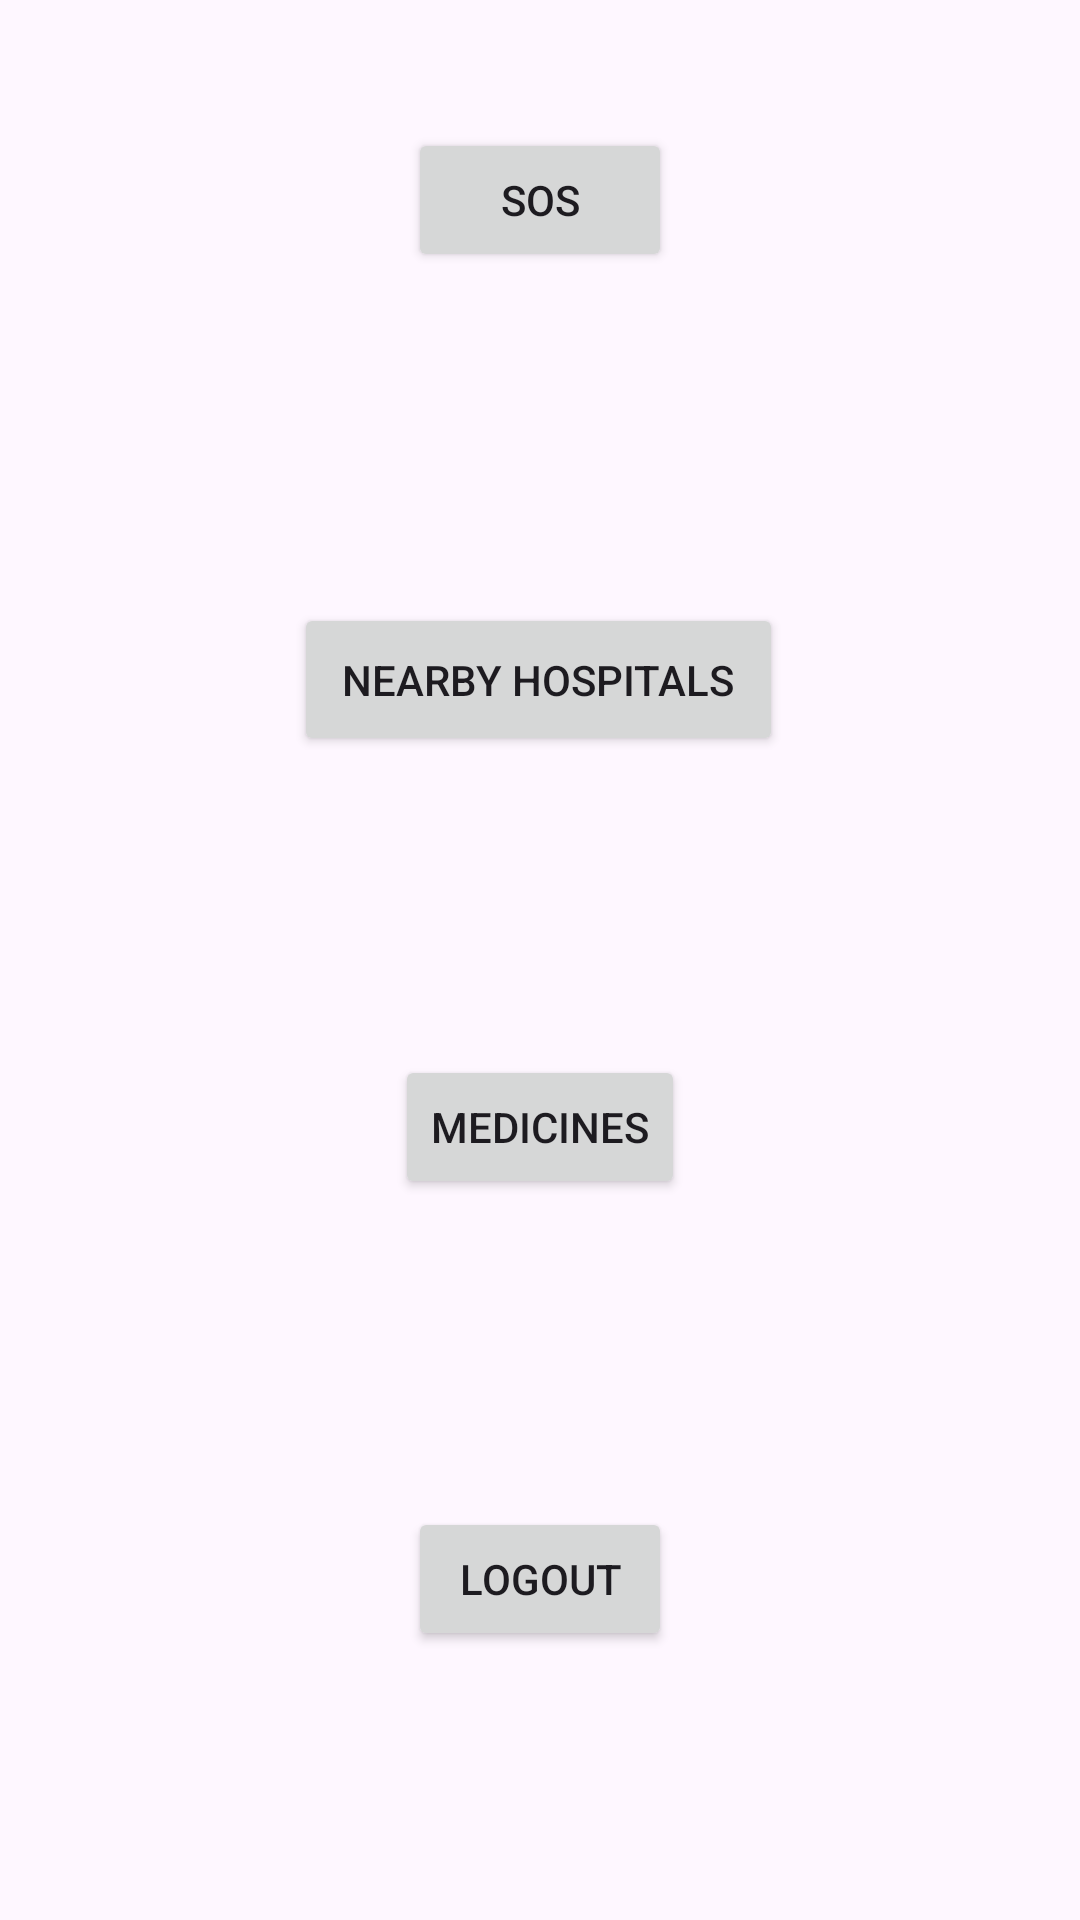

Reconstruct the res/layout file that produces this screen, plus the resources it refers to.
<!-- AndroidManifest.xml: application theme Theme.MedPlus -->
<!-- res/layout/activity_main.xml -->
<?xml version="1.0" encoding="utf-8"?>
<androidx.constraintlayout.widget.ConstraintLayout xmlns:android="http://schemas.android.com/apk/res/android"
    xmlns:app="http://schemas.android.com/apk/res-auto"
    xmlns:tools="http://schemas.android.com/tools"
    android:layout_width="match_parent"
    android:orientation="vertical"
    android:layout_height="match_parent"
    tools:context=".MainActivity">

    <Button
        android:layout_width="wrap_content"
        android:layout_height="wrap_content"
        android:layout_marginTop="10dp"
        android:id="@+id/medicines"
        android:layout_marginBottom="13dp"
        android:text="Medicines"
        app:layout_constraintBottom_toTopOf="@+id/logout"
        app:layout_constraintEnd_toEndOf="parent"
        app:layout_constraintStart_toStartOf="parent"
        app:layout_constraintTop_toBottomOf="@+id/button" />

    <Button
        android:id="@+id/button"
        android:layout_width="wrap_content"
        android:layout_height="wrap_content"
        android:padding="48px"
        android:text="Nearby Hospitals"
        app:layout_constraintBottom_toBottomOf="parent"
        app:layout_constraintEnd_toEndOf="parent"
        app:layout_constraintHorizontal_bias="0.498"
        app:layout_constraintStart_toStartOf="parent"
        app:layout_constraintTop_toTopOf="parent"
        app:layout_constraintVertical_bias="0.341" />

    <Button
        android:layout_width="wrap_content"
        android:layout_height="wrap_content"
        android:layout_marginBottom="68dp"
        android:text="SoS"
        app:layout_constraintBottom_toTopOf="@+id/button"
        app:layout_constraintEnd_toEndOf="parent"
        app:layout_constraintStart_toStartOf="parent"
        app:layout_constraintTop_toTopOf="parent" />

    <Button
        android:id="@+id/logout"
        android:layout_width="wrap_content"
        android:layout_height="wrap_content"
        android:text="logout"
        app:layout_constraintBottom_toBottomOf="parent"
        app:layout_constraintEnd_toEndOf="parent"
        app:layout_constraintStart_toStartOf="parent"
        app:layout_constraintTop_toBottomOf="@id/medicines" />
</androidx.constraintlayout.widget.ConstraintLayout>
<!-- resources referenced by this layout -->
<resources>
  <style name="Theme.MedPlus" parent="Base.Theme.MedPlus" />
  <style name="Base.Theme.MedPlus" parent="Theme.Material3.DayNight.NoActionBar">
          
          
      </style>
</resources>
